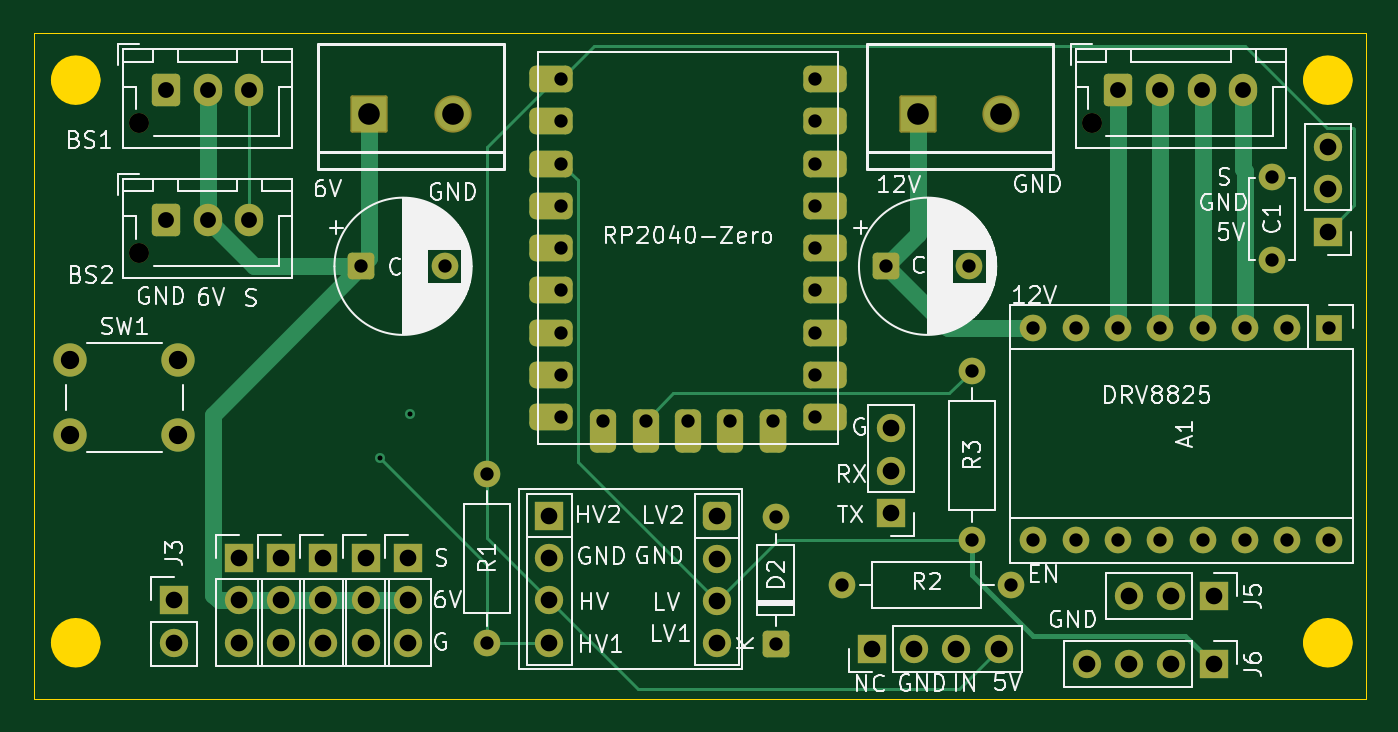
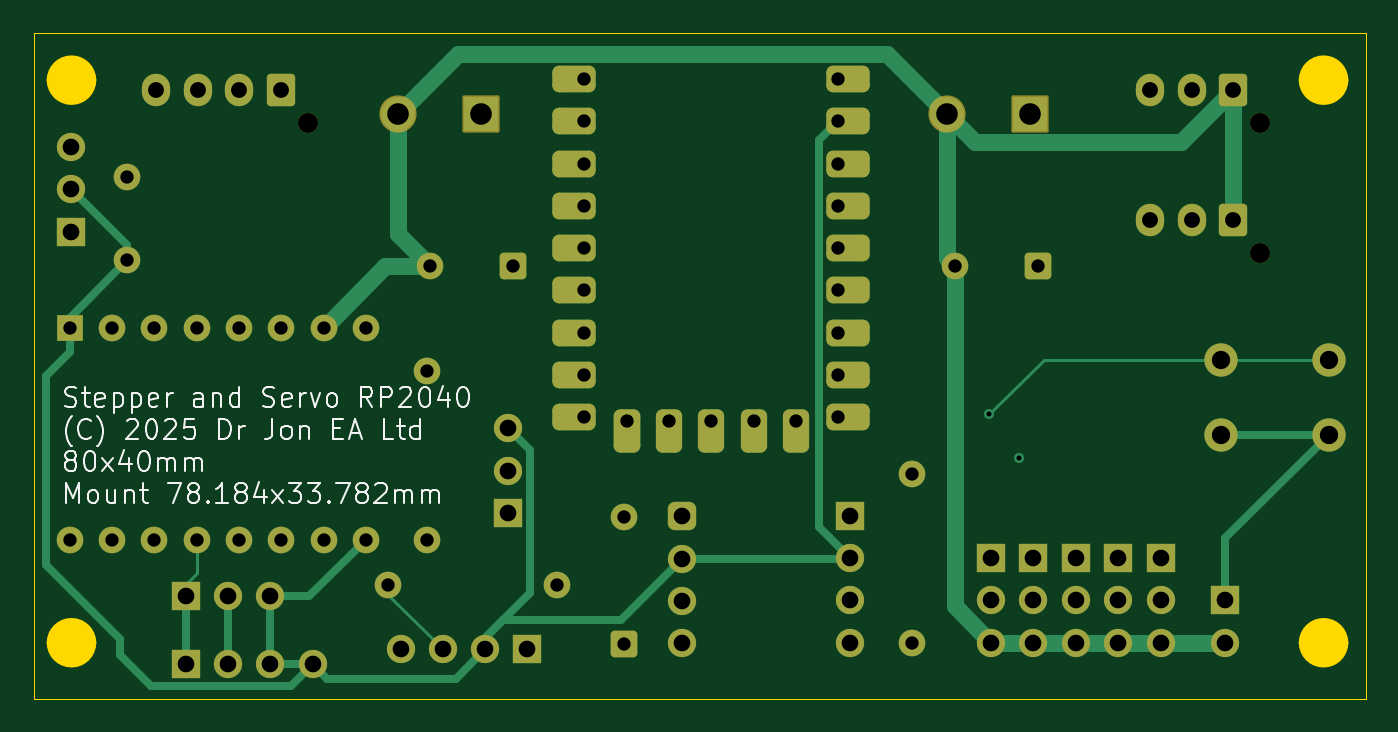
Circuit board: 12 layer files. Board 80.0 x 40.0 mm.
- bottom_copper: Astro Droid BodyNeck-B_Cu.gbr (13459 bytes)
- bottom_mask: Astro Droid BodyNeck-B_Mask.gbr (5771 bytes)
- paste: Astro Droid BodyNeck-B_Paste.gbr (471 bytes)
- bottom_silk: Astro Droid BodyNeck-B_Silkscreen.gbr (36459 bytes)
- outline: Astro Droid BodyNeck-Edge_Cuts.gbr (1268 bytes)
- top_copper: Astro Droid BodyNeck-F_Cu.gbr (13212 bytes)
- top_mask: Astro Droid BodyNeck-F_Mask.gbr (5771 bytes)
- paste: Astro Droid BodyNeck-F_Paste.gbr (471 bytes)
- top_silk: Astro Droid BodyNeck-F_Silkscreen.gbr (82597 bytes)
- inner_copper: Astro Droid BodyNeck-In1_Cu.gbr (10809 bytes)
- inner_copper: Astro Droid BodyNeck-In2_Cu.gbr (10961 bytes)
- drill: Astro Droid BodyNeck.drl (2549 bytes)

=== bottom_copper: Astro Droid BodyNeck-B_Cu.gbr (13459 bytes, source omitted) ===
=== bottom_mask: Astro Droid BodyNeck-B_Mask.gbr ===
%TF.GenerationSoftware,KiCad,Pcbnew,9.0.2-rc1*%
%TF.CreationDate,2025-05-07T10:44:18+01:00*%
%TF.ProjectId,Astro Droid BodyNeck,41737472-6f20-4447-926f-696420426f64,rev?*%
%TF.SameCoordinates,Original*%
%TF.FileFunction,Soldermask,Bot*%
%TF.FilePolarity,Negative*%
%FSLAX46Y46*%
G04 Gerber Fmt 4.6, Leading zero omitted, Abs format (unit mm)*
G04 Created by KiCad (PCBNEW 9.0.2-rc1) date 2025-05-07 10:44:18*
%MOMM*%
%LPD*%
G01*
G04 APERTURE LIST*
G04 Aperture macros list*
%AMRoundRect*
0 Rectangle with rounded corners*
0 $1 Rounding radius*
0 $2 $3 $4 $5 $6 $7 $8 $9 X,Y pos of 4 corners*
0 Add a 4 corners polygon primitive as box body*
4,1,4,$2,$3,$4,$5,$6,$7,$8,$9,$2,$3,0*
0 Add four circle primitives for the rounded corners*
1,1,$1+$1,$2,$3*
1,1,$1+$1,$4,$5*
1,1,$1+$1,$6,$7*
1,1,$1+$1,$8,$9*
0 Add four rect primitives between the rounded corners*
20,1,$1+$1,$2,$3,$4,$5,0*
20,1,$1+$1,$4,$5,$6,$7,0*
20,1,$1+$1,$6,$7,$8,$9,0*
20,1,$1+$1,$8,$9,$2,$3,0*%
G04 Aperture macros list end*
%ADD10C,1.600000*%
%ADD11RoundRect,0.250000X-0.550000X-0.550000X0.550000X-0.550000X0.550000X0.550000X-0.550000X0.550000X0*%
%ADD12R,1.700000X1.700000*%
%ADD13C,1.700000*%
%ADD14C,2.000000*%
%ADD15RoundRect,0.400000X-0.900000X-0.400000X0.900000X-0.400000X0.900000X0.400000X-0.900000X0.400000X0*%
%ADD16RoundRect,0.400050X-0.899950X-0.400050X0.899950X-0.400050X0.899950X0.400050X-0.899950X0.400050X0*%
%ADD17RoundRect,0.400000X-0.400000X-0.900000X0.400000X-0.900000X0.400000X0.900000X-0.400000X0.900000X0*%
%ADD18RoundRect,0.393700X-0.393700X-0.906300X0.393700X-0.906300X0.393700X0.906300X-0.393700X0.906300X0*%
%ADD19RoundRect,0.250000X0.550000X-0.550000X0.550000X0.550000X-0.550000X0.550000X-0.550000X-0.550000X0*%
%ADD20C,1.200000*%
%ADD21RoundRect,0.250000X-0.600000X-0.725000X0.600000X-0.725000X0.600000X0.725000X-0.600000X0.725000X0*%
%ADD22O,1.700000X1.950000*%
%ADD23O,1.700000X1.700000*%
%ADD24RoundRect,0.425000X-0.425000X-0.425000X0.425000X-0.425000X0.425000X0.425000X-0.425000X0.425000X0*%
%ADD25RoundRect,0.101600X-1.016000X-1.016000X1.016000X-1.016000X1.016000X1.016000X-1.016000X1.016000X0*%
%ADD26C,2.235200*%
%ADD27R,1.600000X1.600000*%
%ADD28O,1.600000X1.600000*%
G04 APERTURE END LIST*
D10*
%TO.C,C3*%
X68129349Y-69850000D03*
D11*
X63129349Y-69850000D03*
%TD*%
D12*
%TO.C,WS2812B-1*%
X93780000Y-92860000D03*
D13*
X96320000Y-92860000D03*
X98860000Y-92860000D03*
X101400000Y-92860000D03*
%TD*%
D12*
%TO.C,J6*%
X114300000Y-93760000D03*
D13*
X111760000Y-93760000D03*
X109220000Y-93760000D03*
X106680000Y-93760000D03*
%TD*%
D12*
%TO.C,J5*%
X114300000Y-89662000D03*
D13*
X111760000Y-89662000D03*
X109220000Y-89662000D03*
%TD*%
D10*
%TO.C,C1*%
X117805200Y-69494400D03*
X117805200Y-64494400D03*
%TD*%
D14*
%TO.C,SW1*%
X45645000Y-75474000D03*
X52145000Y-75474000D03*
X45645000Y-79974000D03*
X52145000Y-79974000D03*
%TD*%
D15*
%TO.C,RZ1*%
X90961000Y-58599000D03*
X90961000Y-61139000D03*
X90961000Y-63679000D03*
X90961000Y-66219000D03*
X90961000Y-68759000D03*
D16*
X90961000Y-71299000D03*
X90961000Y-73839000D03*
X90961000Y-76379000D03*
X90961000Y-78919000D03*
D17*
X87821000Y-79729000D03*
D18*
X85281000Y-79729000D03*
X82741000Y-79729000D03*
X80201000Y-79729000D03*
X77661000Y-79729000D03*
D16*
X74521000Y-78919000D03*
X74521000Y-76379000D03*
X74521000Y-73839000D03*
X74521000Y-71299000D03*
X74521000Y-68759000D03*
X74521000Y-66219000D03*
X74521000Y-63679000D03*
X74521000Y-61139000D03*
X74521000Y-58599000D03*
%TD*%
D10*
%TO.C,R1*%
X70680000Y-82310000D03*
X70680000Y-92470000D03*
%TD*%
D19*
%TO.C,D2*%
X88011000Y-92506800D03*
D10*
X88011000Y-84886800D03*
%TD*%
D13*
%TO.C,SV5*%
X63398400Y-92456000D03*
X63398400Y-89916000D03*
D12*
X63398400Y-87376000D03*
%TD*%
D10*
%TO.C,R3*%
X99800000Y-86270000D03*
X99800000Y-76110000D03*
%TD*%
D12*
%TO.C,J4*%
X121158000Y-67767200D03*
D13*
X121158000Y-65227200D03*
X121158000Y-62687200D03*
%TD*%
D20*
%TO.C,J1*%
X106978000Y-61256000D03*
D21*
X108578000Y-59256000D03*
D22*
X111078000Y-59256000D03*
X113578000Y-59256000D03*
X116078000Y-59256000D03*
%TD*%
D13*
%TO.C,SV3*%
X60833000Y-92456000D03*
X60833000Y-89916000D03*
D12*
X60833000Y-87376000D03*
%TD*%
D20*
%TO.C,BS2*%
X49788000Y-69056000D03*
D21*
X51388000Y-67056000D03*
D22*
X53888000Y-67056000D03*
X56388000Y-67056000D03*
%TD*%
D12*
%TO.C,SV2*%
X58293000Y-87376000D03*
D13*
X58293000Y-89916000D03*
X58293000Y-92456000D03*
%TD*%
%TO.C,SV4*%
X65938400Y-92456000D03*
X65938400Y-89916000D03*
D12*
X65938400Y-87376000D03*
%TD*%
D13*
%TO.C,SV1*%
X55753000Y-92456000D03*
X55753000Y-89916000D03*
D12*
X55753000Y-87376000D03*
%TD*%
D10*
%TO.C,R2*%
X91998800Y-89001600D03*
X102158800Y-89001600D03*
%TD*%
D12*
%TO.C,U1*%
X74422000Y-84836000D03*
D23*
X74422000Y-87376000D03*
X74422000Y-89916000D03*
X74422000Y-92456000D03*
X84480400Y-92487200D03*
X84480400Y-89947200D03*
X84480400Y-87407200D03*
D24*
X84480400Y-84867200D03*
%TD*%
D11*
%TO.C,C2*%
X94625349Y-69850000D03*
D10*
X99625349Y-69850000D03*
%TD*%
D25*
%TO.C,P2*%
X96560640Y-60681220D03*
D26*
X101559360Y-60681220D03*
%TD*%
D25*
%TO.C,P3*%
X63606680Y-60681220D03*
D26*
X68605400Y-60681220D03*
%TD*%
D12*
%TO.C,J2*%
X94920000Y-84660000D03*
D13*
X94920000Y-82120000D03*
X94920000Y-79580000D03*
%TD*%
D27*
%TO.C,A1*%
X121259600Y-73558400D03*
D28*
X118719600Y-73558400D03*
X116179600Y-73558400D03*
X113639600Y-73558400D03*
X111099600Y-73558400D03*
X108559600Y-73558400D03*
X106019600Y-73558400D03*
X103479600Y-73558400D03*
X103479600Y-86258400D03*
X106019600Y-86258400D03*
X108559600Y-86258400D03*
X111099600Y-86258400D03*
X113639600Y-86258400D03*
X116179600Y-86258400D03*
X118719600Y-86258400D03*
X121259600Y-86258400D03*
%TD*%
D20*
%TO.C,BS1*%
X49788000Y-61256000D03*
D21*
X51388000Y-59256000D03*
D22*
X53888000Y-59256000D03*
X56388000Y-59256000D03*
%TD*%
D12*
%TO.C,J3*%
X51866800Y-89916000D03*
D13*
X51866800Y-92456000D03*
%TD*%
M02*

=== paste: Astro Droid BodyNeck-B_Paste.gbr ===
%TF.GenerationSoftware,KiCad,Pcbnew,9.0.2-rc1*%
%TF.CreationDate,2025-05-07T10:44:18+01:00*%
%TF.ProjectId,Astro Droid BodyNeck,41737472-6f20-4447-926f-696420426f64,rev?*%
%TF.SameCoordinates,Original*%
%TF.FileFunction,Paste,Bot*%
%TF.FilePolarity,Positive*%
%FSLAX46Y46*%
G04 Gerber Fmt 4.6, Leading zero omitted, Abs format (unit mm)*
G04 Created by KiCad (PCBNEW 9.0.2-rc1) date 2025-05-07 10:44:18*
%MOMM*%
%LPD*%
G01*
G04 APERTURE LIST*
G04 APERTURE END LIST*
M02*

=== bottom_silk: Astro Droid BodyNeck-B_Silkscreen.gbr (36459 bytes, source omitted) ===
=== outline: Astro Droid BodyNeck-Edge_Cuts.gbr ===
%TF.GenerationSoftware,KiCad,Pcbnew,9.0.2-rc1*%
%TF.CreationDate,2025-05-07T10:44:18+01:00*%
%TF.ProjectId,Astro Droid BodyNeck,41737472-6f20-4447-926f-696420426f64,rev?*%
%TF.SameCoordinates,Original*%
%TF.FileFunction,Profile,NP*%
%FSLAX46Y46*%
G04 Gerber Fmt 4.6, Leading zero omitted, Abs format (unit mm)*
G04 Created by KiCad (PCBNEW 9.0.2-rc1) date 2025-05-07 10:44:18*
%MOMM*%
%LPD*%
G01*
G04 APERTURE LIST*
%TA.AperFunction,Profile*%
%ADD10C,1.475000*%
%TD*%
%TA.AperFunction,Profile*%
%ADD11C,0.050000*%
%TD*%
G04 APERTURE END LIST*
D10*
X121895500Y-58674000D02*
G75*
G02*
X120420500Y-58674000I-737500J0D01*
G01*
X120420500Y-58674000D02*
G75*
G02*
X121895500Y-58674000I737500J0D01*
G01*
X46711500Y-58674000D02*
G75*
G02*
X45236500Y-58674000I-737500J0D01*
G01*
X45236500Y-58674000D02*
G75*
G02*
X46711500Y-58674000I737500J0D01*
G01*
X121895500Y-92456000D02*
G75*
G02*
X120420500Y-92456000I-737500J0D01*
G01*
X120420500Y-92456000D02*
G75*
G02*
X121895500Y-92456000I737500J0D01*
G01*
X46711500Y-92456000D02*
G75*
G02*
X45236500Y-92456000I-737500J0D01*
G01*
X45236500Y-92456000D02*
G75*
G02*
X46711500Y-92456000I737500J0D01*
G01*
D11*
X43439000Y-55819000D02*
X123439000Y-55819000D01*
X123439000Y-95819000D01*
X43439000Y-95819000D01*
X43439000Y-55819000D01*
M02*

=== top_copper: Astro Droid BodyNeck-F_Cu.gbr (13212 bytes, source omitted) ===
=== top_mask: Astro Droid BodyNeck-F_Mask.gbr ===
%TF.GenerationSoftware,KiCad,Pcbnew,9.0.2-rc1*%
%TF.CreationDate,2025-05-07T10:44:18+01:00*%
%TF.ProjectId,Astro Droid BodyNeck,41737472-6f20-4447-926f-696420426f64,rev?*%
%TF.SameCoordinates,Original*%
%TF.FileFunction,Soldermask,Top*%
%TF.FilePolarity,Negative*%
%FSLAX46Y46*%
G04 Gerber Fmt 4.6, Leading zero omitted, Abs format (unit mm)*
G04 Created by KiCad (PCBNEW 9.0.2-rc1) date 2025-05-07 10:44:18*
%MOMM*%
%LPD*%
G01*
G04 APERTURE LIST*
G04 Aperture macros list*
%AMRoundRect*
0 Rectangle with rounded corners*
0 $1 Rounding radius*
0 $2 $3 $4 $5 $6 $7 $8 $9 X,Y pos of 4 corners*
0 Add a 4 corners polygon primitive as box body*
4,1,4,$2,$3,$4,$5,$6,$7,$8,$9,$2,$3,0*
0 Add four circle primitives for the rounded corners*
1,1,$1+$1,$2,$3*
1,1,$1+$1,$4,$5*
1,1,$1+$1,$6,$7*
1,1,$1+$1,$8,$9*
0 Add four rect primitives between the rounded corners*
20,1,$1+$1,$2,$3,$4,$5,0*
20,1,$1+$1,$4,$5,$6,$7,0*
20,1,$1+$1,$6,$7,$8,$9,0*
20,1,$1+$1,$8,$9,$2,$3,0*%
G04 Aperture macros list end*
%ADD10C,1.600000*%
%ADD11RoundRect,0.250000X-0.550000X-0.550000X0.550000X-0.550000X0.550000X0.550000X-0.550000X0.550000X0*%
%ADD12R,1.700000X1.700000*%
%ADD13C,1.700000*%
%ADD14C,2.000000*%
%ADD15RoundRect,0.400000X-0.900000X-0.400000X0.900000X-0.400000X0.900000X0.400000X-0.900000X0.400000X0*%
%ADD16RoundRect,0.400050X-0.899950X-0.400050X0.899950X-0.400050X0.899950X0.400050X-0.899950X0.400050X0*%
%ADD17RoundRect,0.400000X-0.400000X-0.900000X0.400000X-0.900000X0.400000X0.900000X-0.400000X0.900000X0*%
%ADD18RoundRect,0.393700X-0.393700X-0.906300X0.393700X-0.906300X0.393700X0.906300X-0.393700X0.906300X0*%
%ADD19RoundRect,0.250000X0.550000X-0.550000X0.550000X0.550000X-0.550000X0.550000X-0.550000X-0.550000X0*%
%ADD20C,1.200000*%
%ADD21RoundRect,0.250000X-0.600000X-0.725000X0.600000X-0.725000X0.600000X0.725000X-0.600000X0.725000X0*%
%ADD22O,1.700000X1.950000*%
%ADD23O,1.700000X1.700000*%
%ADD24RoundRect,0.425000X-0.425000X-0.425000X0.425000X-0.425000X0.425000X0.425000X-0.425000X0.425000X0*%
%ADD25RoundRect,0.101600X-1.016000X-1.016000X1.016000X-1.016000X1.016000X1.016000X-1.016000X1.016000X0*%
%ADD26C,2.235200*%
%ADD27R,1.600000X1.600000*%
%ADD28O,1.600000X1.600000*%
G04 APERTURE END LIST*
D10*
%TO.C,C3*%
X68129349Y-69850000D03*
D11*
X63129349Y-69850000D03*
%TD*%
D12*
%TO.C,WS2812B-1*%
X93780000Y-92860000D03*
D13*
X96320000Y-92860000D03*
X98860000Y-92860000D03*
X101400000Y-92860000D03*
%TD*%
D12*
%TO.C,J6*%
X114300000Y-93760000D03*
D13*
X111760000Y-93760000D03*
X109220000Y-93760000D03*
X106680000Y-93760000D03*
%TD*%
D12*
%TO.C,J5*%
X114300000Y-89662000D03*
D13*
X111760000Y-89662000D03*
X109220000Y-89662000D03*
%TD*%
D10*
%TO.C,C1*%
X117805200Y-69494400D03*
X117805200Y-64494400D03*
%TD*%
D14*
%TO.C,SW1*%
X45645000Y-75474000D03*
X52145000Y-75474000D03*
X45645000Y-79974000D03*
X52145000Y-79974000D03*
%TD*%
D15*
%TO.C,RZ1*%
X90961000Y-58599000D03*
X90961000Y-61139000D03*
X90961000Y-63679000D03*
X90961000Y-66219000D03*
X90961000Y-68759000D03*
D16*
X90961000Y-71299000D03*
X90961000Y-73839000D03*
X90961000Y-76379000D03*
X90961000Y-78919000D03*
D17*
X87821000Y-79729000D03*
D18*
X85281000Y-79729000D03*
X82741000Y-79729000D03*
X80201000Y-79729000D03*
X77661000Y-79729000D03*
D16*
X74521000Y-78919000D03*
X74521000Y-76379000D03*
X74521000Y-73839000D03*
X74521000Y-71299000D03*
X74521000Y-68759000D03*
X74521000Y-66219000D03*
X74521000Y-63679000D03*
X74521000Y-61139000D03*
X74521000Y-58599000D03*
%TD*%
D10*
%TO.C,R1*%
X70680000Y-82310000D03*
X70680000Y-92470000D03*
%TD*%
D19*
%TO.C,D2*%
X88011000Y-92506800D03*
D10*
X88011000Y-84886800D03*
%TD*%
D13*
%TO.C,SV5*%
X63398400Y-92456000D03*
X63398400Y-89916000D03*
D12*
X63398400Y-87376000D03*
%TD*%
D10*
%TO.C,R3*%
X99800000Y-86270000D03*
X99800000Y-76110000D03*
%TD*%
D12*
%TO.C,J4*%
X121158000Y-67767200D03*
D13*
X121158000Y-65227200D03*
X121158000Y-62687200D03*
%TD*%
D20*
%TO.C,J1*%
X106978000Y-61256000D03*
D21*
X108578000Y-59256000D03*
D22*
X111078000Y-59256000D03*
X113578000Y-59256000D03*
X116078000Y-59256000D03*
%TD*%
D13*
%TO.C,SV3*%
X60833000Y-92456000D03*
X60833000Y-89916000D03*
D12*
X60833000Y-87376000D03*
%TD*%
D20*
%TO.C,BS2*%
X49788000Y-69056000D03*
D21*
X51388000Y-67056000D03*
D22*
X53888000Y-67056000D03*
X56388000Y-67056000D03*
%TD*%
D12*
%TO.C,SV2*%
X58293000Y-87376000D03*
D13*
X58293000Y-89916000D03*
X58293000Y-92456000D03*
%TD*%
%TO.C,SV4*%
X65938400Y-92456000D03*
X65938400Y-89916000D03*
D12*
X65938400Y-87376000D03*
%TD*%
D13*
%TO.C,SV1*%
X55753000Y-92456000D03*
X55753000Y-89916000D03*
D12*
X55753000Y-87376000D03*
%TD*%
D10*
%TO.C,R2*%
X91998800Y-89001600D03*
X102158800Y-89001600D03*
%TD*%
D12*
%TO.C,U1*%
X74422000Y-84836000D03*
D23*
X74422000Y-87376000D03*
X74422000Y-89916000D03*
X74422000Y-92456000D03*
X84480400Y-92487200D03*
X84480400Y-89947200D03*
X84480400Y-87407200D03*
D24*
X84480400Y-84867200D03*
%TD*%
D11*
%TO.C,C2*%
X94625349Y-69850000D03*
D10*
X99625349Y-69850000D03*
%TD*%
D25*
%TO.C,P2*%
X96560640Y-60681220D03*
D26*
X101559360Y-60681220D03*
%TD*%
D25*
%TO.C,P3*%
X63606680Y-60681220D03*
D26*
X68605400Y-60681220D03*
%TD*%
D12*
%TO.C,J2*%
X94920000Y-84660000D03*
D13*
X94920000Y-82120000D03*
X94920000Y-79580000D03*
%TD*%
D27*
%TO.C,A1*%
X121259600Y-73558400D03*
D28*
X118719600Y-73558400D03*
X116179600Y-73558400D03*
X113639600Y-73558400D03*
X111099600Y-73558400D03*
X108559600Y-73558400D03*
X106019600Y-73558400D03*
X103479600Y-73558400D03*
X103479600Y-86258400D03*
X106019600Y-86258400D03*
X108559600Y-86258400D03*
X111099600Y-86258400D03*
X113639600Y-86258400D03*
X116179600Y-86258400D03*
X118719600Y-86258400D03*
X121259600Y-86258400D03*
%TD*%
D20*
%TO.C,BS1*%
X49788000Y-61256000D03*
D21*
X51388000Y-59256000D03*
D22*
X53888000Y-59256000D03*
X56388000Y-59256000D03*
%TD*%
D12*
%TO.C,J3*%
X51866800Y-89916000D03*
D13*
X51866800Y-92456000D03*
%TD*%
M02*

=== paste: Astro Droid BodyNeck-F_Paste.gbr ===
%TF.GenerationSoftware,KiCad,Pcbnew,9.0.2-rc1*%
%TF.CreationDate,2025-05-07T10:44:18+01:00*%
%TF.ProjectId,Astro Droid BodyNeck,41737472-6f20-4447-926f-696420426f64,rev?*%
%TF.SameCoordinates,Original*%
%TF.FileFunction,Paste,Top*%
%TF.FilePolarity,Positive*%
%FSLAX46Y46*%
G04 Gerber Fmt 4.6, Leading zero omitted, Abs format (unit mm)*
G04 Created by KiCad (PCBNEW 9.0.2-rc1) date 2025-05-07 10:44:18*
%MOMM*%
%LPD*%
G01*
G04 APERTURE LIST*
G04 APERTURE END LIST*
M02*

=== top_silk: Astro Droid BodyNeck-F_Silkscreen.gbr (82597 bytes, source omitted) ===
=== inner_copper: Astro Droid BodyNeck-In1_Cu.gbr (10809 bytes, source omitted) ===
=== inner_copper: Astro Droid BodyNeck-In2_Cu.gbr (10961 bytes, source omitted) ===
=== drill: Astro Droid BodyNeck.drl ===
M48
; DRILL file {KiCad 9.0.2-rc1} date 2025-05-07T10:45:08+0100
; FORMAT={-:-/ absolute / metric / decimal}
; #@! TF.CreationDate,2025-05-07T10:45:08+01:00
; #@! TF.GenerationSoftware,Kicad,Pcbnew,9.0.2-rc1
; #@! TF.FileFunction,MixedPlating,1,4
FMAT,2
METRIC
; #@! TA.AperFunction,Plated,PTH,ViaDrill
T1C0.300
; #@! TA.AperFunction,Plated,PTH,ComponentDrill
T2C0.800
; #@! TA.AperFunction,Plated,PTH,ComponentDrill
T3C0.950
; #@! TA.AperFunction,Plated,PTH,ComponentDrill
T4C1.000
; #@! TA.AperFunction,Plated,PTH,ComponentDrill
T5C1.100
; #@! TA.AperFunction,Plated,PTH,ComponentDrill
T6C1.298
; #@! TA.AperFunction,NonPlated,NPTH,ComponentDrill
T7C1.200
%
G90
G05
T1
X64.27Y-81.36
X66.04Y-78.74
T2
X63.129Y-69.85
X68.129Y-69.85
X70.68Y-82.31
X70.68Y-92.47
X75.121Y-58.599
X75.121Y-61.139
X75.121Y-63.679
X75.121Y-66.219
X75.121Y-68.759
X75.121Y-71.299
X75.121Y-73.839
X75.121Y-76.379
X75.121Y-78.919
X77.661Y-79.129
X80.201Y-79.129
X82.741Y-79.129
X85.281Y-79.129
X87.821Y-79.129
X88.011Y-84.887
X88.011Y-92.507
X90.361Y-58.599
X90.361Y-61.139
X90.361Y-63.679
X90.361Y-66.219
X90.361Y-68.759
X90.361Y-71.299
X90.361Y-73.839
X90.361Y-76.379
X90.361Y-78.919
X91.999Y-89.002
X94.625Y-69.85
X99.625Y-69.85
X99.8Y-76.11
X99.8Y-86.27
X102.159Y-89.002
X103.48Y-73.558
X103.48Y-86.258
X106.02Y-73.558
X106.02Y-86.258
X108.56Y-73.558
X108.56Y-86.258
X111.1Y-73.558
X111.1Y-86.258
X113.64Y-73.558
X113.64Y-86.258
X116.18Y-73.558
X116.18Y-86.258
X117.805Y-64.494
X117.805Y-69.494
X118.72Y-73.558
X118.72Y-86.258
X121.26Y-73.558
X121.26Y-86.258
T3
X51.388Y-59.256
X51.388Y-67.056
X53.888Y-59.256
X53.888Y-67.056
X56.388Y-59.256
X56.388Y-67.056
X108.578Y-59.256
X111.078Y-59.256
X113.578Y-59.256
X116.078Y-59.256
T4
X51.867Y-89.916
X51.867Y-92.456
X55.753Y-87.376
X55.753Y-89.916
X55.753Y-92.456
X58.293Y-87.376
X58.293Y-89.916
X58.293Y-92.456
X60.833Y-87.376
X60.833Y-89.916
X60.833Y-92.456
X63.398Y-87.376
X63.398Y-89.916
X63.398Y-92.456
X65.938Y-87.376
X65.938Y-89.916
X65.938Y-92.456
X74.422Y-84.836
X74.422Y-87.376
X74.422Y-89.916
X74.422Y-92.456
X84.48Y-84.867
X84.48Y-87.407
X84.48Y-89.947
X84.48Y-92.487
X93.78Y-92.86
X94.92Y-79.58
X94.92Y-82.12
X94.92Y-84.66
X96.32Y-92.86
X98.86Y-92.86
X101.4Y-92.86
X106.68Y-93.76
X109.22Y-89.662
X109.22Y-93.76
X111.76Y-89.662
X111.76Y-93.76
X114.3Y-89.662
X114.3Y-93.76
X121.158Y-62.687
X121.158Y-65.227
X121.158Y-67.767
T5
X45.645Y-75.474
X45.645Y-79.974
X52.145Y-75.474
X52.145Y-79.974
T6
X63.607Y-60.681
X68.605Y-60.681
X96.561Y-60.681
X101.559Y-60.681
T7
X49.788Y-61.256
X49.788Y-69.056
X106.978Y-61.256
M30

